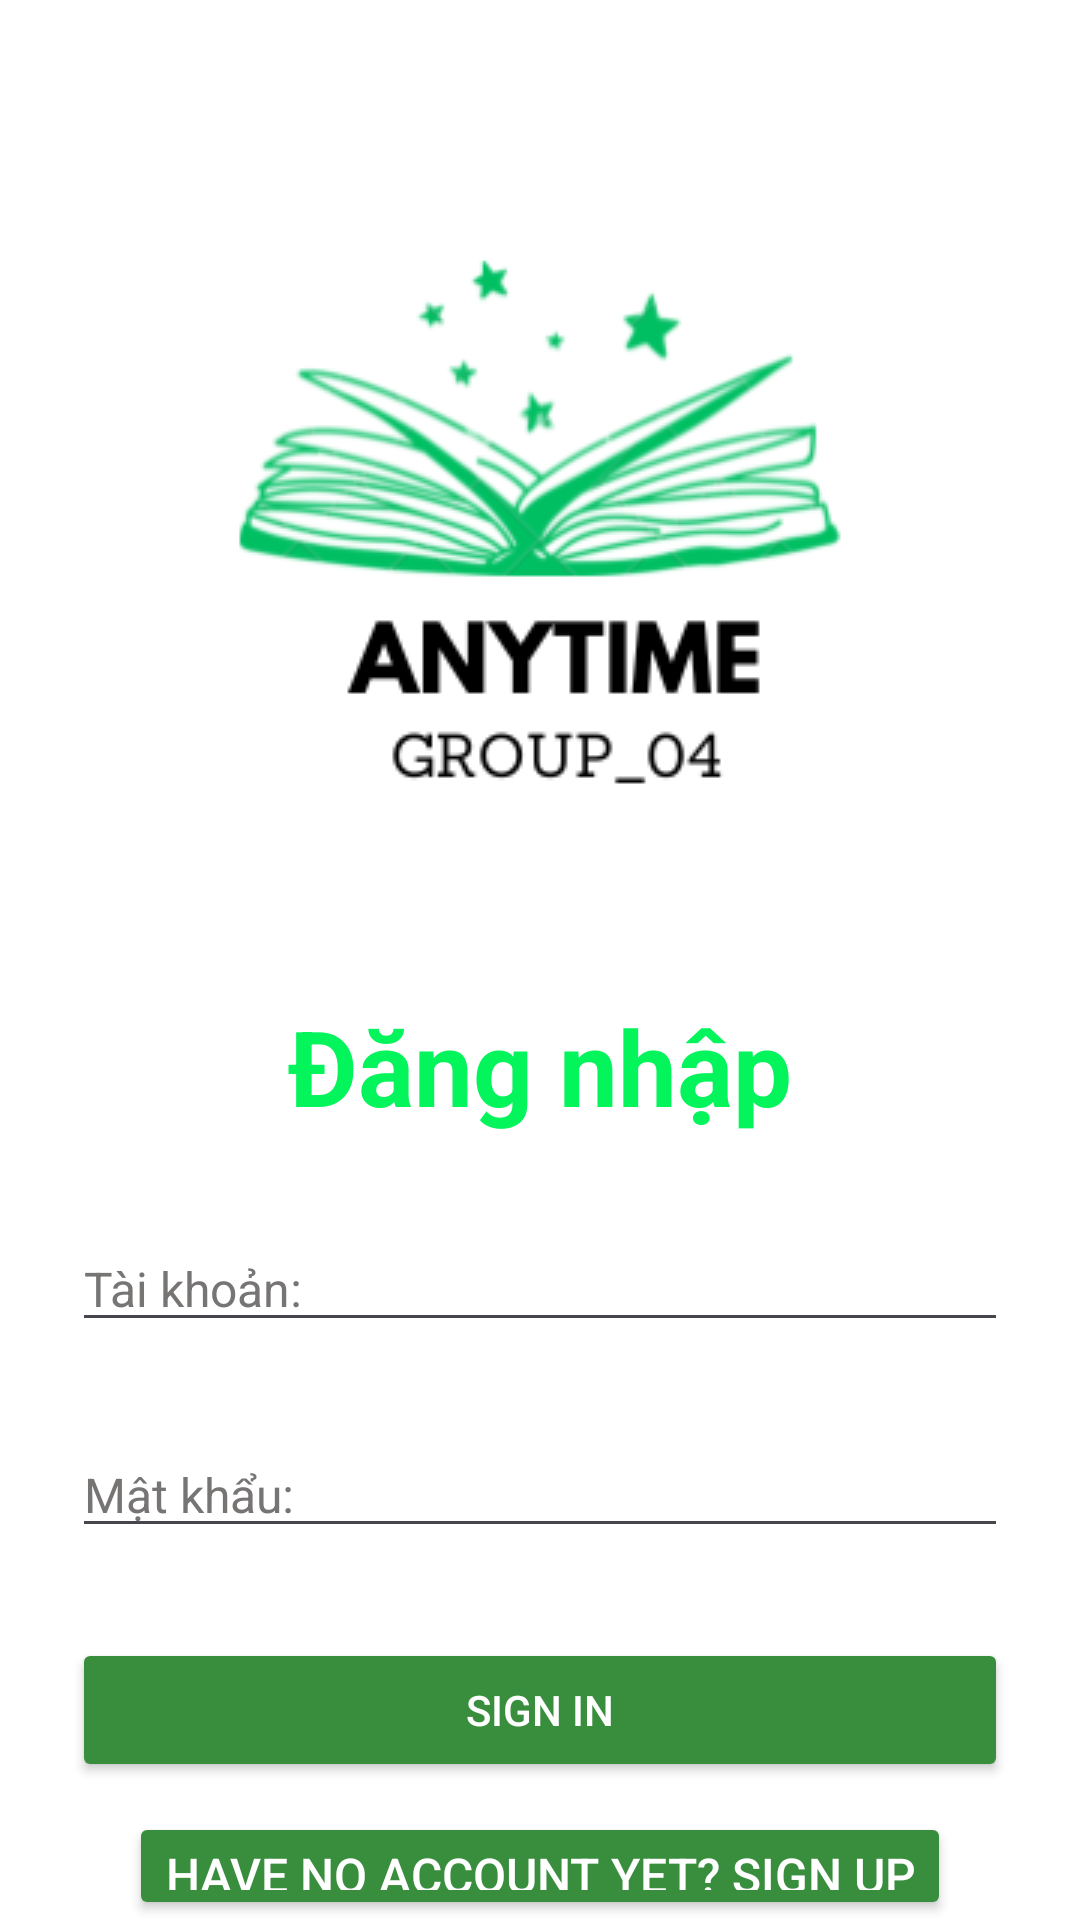

The Android layout XML behind this screen, and the referenced resources:
<!-- AndroidManifest.xml: application theme Theme.Group04_ReadBookOnline -->
<!-- res/layout/activity_login.xml -->
<?xml version="1.0" encoding="utf-8"?>
<RelativeLayout xmlns:android="http://schemas.android.com/apk/res/android"
    xmlns:app="http://schemas.android.com/apk/res-auto"
    xmlns:tools="http://schemas.android.com/tools"
    android:layout_width="match_parent"
    android:layout_height="match_parent"
    android:background="@color/white"
    >


    <LinearLayout
        android:layout_width="match_parent"
        android:layout_height="match_parent"
        android:layout_marginLeft="24dp"
        android:layout_marginRight="24dp"
        android:orientation="vertical">

        <ImageView
            android:id="@+id/Logo"
            android:layout_width="wrap_content"
            android:layout_height="330dp"
            android:layout_gravity="center_horizontal"
            android:layout_marginTop="1dp"
            android:src="@drawable/anytime"
            android:textColor="#ffff" />

        <TextView
            android:layout_width="wrap_content"
            android:layout_height="wrap_content"
            android:layout_below="@id/Logo"
            android:layout_gravity="center"
            android:layout_marginTop="1dp"
            android:text="@string/login"
            android:textColor="#04F45C"
            android:textSize="35dp"
            android:textStyle="bold" />

        <EditText
                android:id="@+id/edtTaiKhoan"
                android:layout_width="match_parent"
                android:layout_height="wrap_content"
                android:layout_marginTop="30dp"
                android:hint="@string/tai_khoan"
                android:inputType="text"
                android:textColor="#000000"
                android:textColorHint="#777474"
                android:textSize="16sp" />



            <EditText
                android:id="@+id/edtMatKhau"
                android:layout_width="match_parent"
                android:layout_height="wrap_content"
                android:layout_marginTop="30dp"
                android:hint="@string/mat_khau"
                android:inputType="textPassword"
                android:textColor="#000000"
                android:textColorHint="#777474"
                android:textSize="16sp" />


        <LinearLayout
            android:layout_width="match_parent"
            android:layout_height="wrap_content"
            android:background="?android:attr/selectableItemBackground"
            android:orientation="vertical">

            <Button
                android:id="@+id/btnDangNhap"
                android:layout_width="match_parent"
                android:layout_height="wrap_content"
                android:layout_gravity="center_horizontal"
                android:layout_marginTop="30dp"
                android:backgroundTint="@color/green"
                android:text="@string/btsignin"
                android:textColor="@color/white" />
        </LinearLayout>

        <Button
            android:id="@+id/btnDangKy"
            android:layout_width="wrap_content"
            android:layout_height="wrap_content"
            android:layout_gravity="center_horizontal"
            android:layout_marginTop="10dp"
            android:text="@string/no_account"
            android:textColor="@color/white"
            android:textSize="16sp"
            android:backgroundTint="@color/green"/>


    </LinearLayout>


</RelativeLayout>
<!-- resources referenced by this layout -->
<resources>
  <color name="green">#388E3C</color>
  <color name="white">#FFFFFF</color>
  <!-- drawable anytime: png bitmap (drawable, 27680 bytes) -->
  <string name="btsignin">SIGN IN</string>
  <string name="login">Đăng nhập</string>
  <string name="mat_khau">Mật khẩu:</string>
  <string name="no_account">Have no account yet? Sign up </string>
  <string name="tai_khoan">Tài khoản:</string>
  <style name="Theme.Group04_ReadBookOnline" parent="Base.Theme.Group04_ReadBookOnline" />
  <style name="Base.Theme.Group04_ReadBookOnline" parent="Theme.Material3.DayNight.NoActionBar">
          
          
      </style>
</resources>
